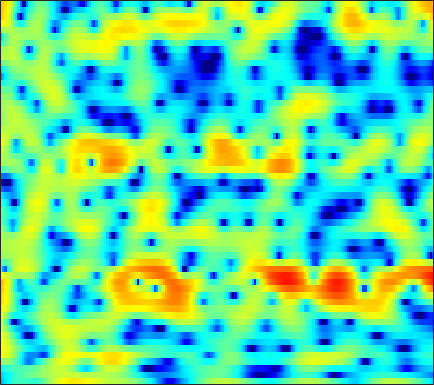

The table this chart was drawn from, first rows:
-8.4164, -7.2241, -5.9142, -4.877, -4.2452, -3.5895, -3.1001, -2.8294, -2.5859, -2.4846, -2.5051, -2.5974, -2.7958, -3.0483, -3.2277, -3.3411, -3.2528, -3.0111, -2.4606, -1.7171, -0.86259, -0.18629, 0.72111, 1.5741
-6.767, -6.26, -5.574, -4.899, -4.416, -3.814, -3.269, -2.897, -2.452, -2.059, -1.71, -1.472, -1.181, -0.9071, -0.7087, -0.4425, -0.17, 0.04307, 0.3406, 0.6504, 0.9662, 1.203, 1.51, 1.804
-4.864, -4.298, -3.671, -3.175, -2.885, -2.575, -2.367, -2.262, -2.173, -2.115, -2.064, -2.014, -1.906, -1.734, -1.554, -1.244, -0.8666, -0.5466, -0.08592, 0.3989, 0.8744, 1.216, 1.638, 2.014
0.2854, 0.494, 0.5834, 0.4465, 0.2007, -0.3323, -1.119, -1.903, -3.21, -4.854, -6.81, -8.373, -10.05, -10.3, -9.48, -7.819, -6.167, -5.064, -3.733, -2.527, -1.41, -0.6173, 0.3853, 1.323
4.669, 4.432, 3.975, 3.358, 2.773, 1.817, 0.6265, -0.4327, -2.071, -3.957, -6.001, -7.463, -8.93, -9.531, -9.554, -9.458, -9.656, -10.19, -11.48, -13.06, -12.89, -10.79, -7.289, -4.235
5.148, 4.76, 4.14, 3.411, 2.793, 1.888, 0.9003, 0.1269, -0.9244, -1.96, -2.948, -3.626, -4.432, -5.124, -5.594, -6.157, -6.698, -7.102, -7.607, -7.869, -7.612, -6.972, -5.588, -3.934
4.929, 4.372, 3.533, 2.586, 1.807, 0.6925, -0.4993, -1.43, -2.713, -3.998, -5.194, -5.965, -6.73, -7.08, -7.069, -6.724, -6.142, -5.609, -4.836, -4.009, -3.145, -2.491, -1.602, -0.7174
4.516, 3.735, 2.592, 1.341, 0.3372, -1.088, -2.634, -3.904, -5.813, -8.103, -11.1, -14.31, -21.87, -25.56, -17.36, -11.9, -8.532, -6.635, -4.622, -3.009, -1.657, -0.781, 0.2268, 1.096
3.373, 2.204, 0.4914, -1.354, -2.762, -4.544, -6.037, -6.882, -7.659, -8.201, -8.63, -8.85, -8.843, -8.34, -7.605, -6.279, -4.791, -3.678, -2.29, -1.051, 0.01579, 0.7214, 1.531, 2.194
2.971, 1.368, -1.235, -4.594, -7.948, -14.91, -37.55, -18.11, -11.9, -8.924, -7.064, -6.033, -4.9, -3.869, -3.14, -2.194, -1.264, -0.5871, 0.2545, 1.031, 1.692, 2.109, 2.553, 2.869
4.289, 3.075, 1.289, -0.6152, -2.032, -3.705, -4.844, -5.238, -5.294, -5.053, -4.615, -4.174, -3.52, -2.775, -2.174, -1.357, -0.5413, 0.05024, 0.7484, 1.352, 1.835, 2.101, 2.302, 2.309
5.767, 4.901, 3.631, 2.266, 1.198, -0.2525, -1.699, -2.781, -4.205, -5.492, -6.431, -6.738, -6.465, -5.528, -4.598, -3.238, -1.979, -1.124, -0.1573, 0.588, 1.125, 1.38, 1.515, 1.423
6.574, 5.826, 4.652, 3.304, 2.167, 0.4749, -1.472, -3.155, -5.781, -9.253, -15, -24.05, -19.27, -11.57, -8.444, -5.596, -3.529, -2.375, -1.153, -0.2467, 0.3668, 0.6667, 0.8767, 0.8478
6.723, 5.984, 4.795, 3.382, 2.206, 0.4984, -1.294, -2.636, -4.355, -5.859, -6.885, -7.168, -7.01, -6.27, -5.471, -4.348, -3.318, -2.641, -1.913, -1.299, -0.8105, -0.5349, -0.2724, -0.1625
7.516, 6.676, 5.271, 3.539, 1.993, -0.4042, -3.161, -5.354, -7.729, -8.207, -7.142, -6.196, -5.014, -4.123, -3.66, -3.234, -3.083, -3.048, -3.087, -3.109, -2.939, -2.683, -2.189, -1.657
7.916, 7.033, 5.671, 4.038, 2.581, 0.25, -2.708, -5.365, -8.673, -8.201, -5.581, -4.076, -2.78, -2.15, -2.137, -2.679, -3.89, -5.338, -8.096, -11.73, -12.72, -10.37, -7.289, -5.062
5.168, 4.214, 3.236, 2.619, 2.305, 1.965, 1.644, 1.422, 1.193, 1.215, 1.268, 1.321, 1.293, 0.9855, 0.5263, -0.4768, -1.963, -3.447, -5.685, -7.954, -8.988, -8.808, -8.077, -7.529
-3.152, -8.435, -10.87, -4.565, -1.699, 0.6744, 2.135, 2.872, 3.531, 3.907, 4.026, 4.026, 3.868, 3.477, 3.055, 2.274, 1.306, 0.4262, -0.7735, -2.069, -3.437, -4.587, -6.429, -9.077
-0.71, -1.643, -2.008, -1.336, -0.4764, 0.695, 1.681, 2.261, 2.84, 3.173, 3.34, 3.333, 3.156, 2.827, 2.477, 1.881, 1.144, 0.506, -0.4652, -1.514, -2.675, -3.585, -4.866, -6.135
1.313, 1.159, 1.099, 1.208, 1.375, 1.662, 1.974, 2.181, 2.391, 2.515, 2.544, 2.47, 2.26, 1.929, 1.595, 1.053, 0.3997, -0.1569, -0.9993, -1.905, -2.847, -3.564, -4.499, -5.356
1.595, 1.675, 1.781, 1.9, 1.998, 2.136, 2.274, 2.369, 2.46, 2.505, 2.455, 2.365, 2.159, 1.825, 1.488, 0.92, 0.2214, -0.3719, -1.257, -2.242, -3.288, -4.091, -5.159, -6.201
1.428, 1.585, 1.719, 1.811, 1.881, 1.996, 2.138, 2.268, 2.452, 2.608, 2.687, 2.694, 2.589, 2.326, 2.017, 1.435, 0.636, -0.09315, -1.236, -2.575, -4.063, -5.22, -6.726, -8.076
1.355, 1.273, 1.01, 0.6763, 0.4675, 0.3855, 0.6177, 0.976, 1.617, 2.278, 2.872, 3.197, 3.43, 3.425, 3.251, 2.765, 1.97, 1.122, -0.3531, -2.296, -4.843, -7.275, -11.32, -14.99
0.9351, 0.1775, -1.333, -3.518, -5.601, -7.99, -6.976, -4.647, -1.758, 0.4591, 2.078, 2.959, 3.772, 4.203, 4.286, 4.095, 3.56, 2.918, 1.713, 0.07623, -2.042, -3.958, -6.743, -8.773
-0.4601, -1.425, -3.14, -5.394, -7.366, -9.395, -8.591, -6.608, -3.865, -1.598, 0.1572, 1.174, 2.236, 2.942, 3.246, 3.391, 3.233, 2.95, 2.343, 1.53, 0.5842, -0.1353, -1.005, -1.628
-0.9271, -1.683, -2.758, -3.771, -4.373, -4.828, -4.715, -4.261, -3.283, -2.047, -0.7712, 0.1325, 1.19, 2.006, 2.472, 2.852, 2.961, 2.884, 2.579, 2.075, 1.414, 0.8522, 0.07711, -0.6405
-0.8896, -1.786, -3.122, -4.603, -5.727, -6.981, -7.404, -6.849, -5.249, -3.272, -1.395, -0.09825, 1.323, 2.447, 3.087, 3.671, 3.967, 3.977, 3.741, 3.2, 2.345, 1.483, 0.02289, -1.792
-2.051, -3.067, -4.742, -7.005, -9.38, -14.48, -25.99, -17.43, -9.661, -5.332, -2.32, -0.5913, 1.218, 2.608, 3.381, 4.12, 4.534, 4.64, 4.493, 4.001, 3.129, 2.183, 0.4171, -2.129
-5.585, -6.308, -7.296, -8.205, -8.764, -9.189, -8.96, -8.189, -6.576, -4.691, -2.785, -1.5, -0.01451, 1.218, 1.963, 2.727, 3.215, 3.432, 3.491, 3.309, 2.888, 2.424, 1.639, 0.7392
-10.54, -11.37, -12.16, -12.13, -11.55, -10.29, -8.782, -7.622, -6.048, -4.529, -3.104, -2.146, -0.9571, 0.03588, 0.6842, 1.397, 1.95, 2.249, 2.51, 2.619, 2.585, 2.481, 2.275, 2.026
-15.03, -17.99, -26.85, -25.17, -17.86, -12.71, -9.456, -7.634, -5.752, -4.253, -3.021, -2.244, -1.33, -0.542, -0.00989, 0.6355, 1.224, 1.6, 2.023, 2.326, 2.509, 2.572, 2.558, 2.47
-10.32, -10.54, -10.66, -9.987, -8.922, -7.155, -5.498, -4.446, -3.327, -2.526, -2.021, -1.722, -1.47, -1.155, -0.8267, -0.216, 0.5151, 1.123, 1.865, 2.458, 2.843, 2.982, 2.953, 2.707
-2.803, -2.331, -1.784, -1.308, -0.947, -0.4886, -0.1095, 0.05815, 0.1039, -0.1515, -0.8467, -1.655, -3.216, -4.906, -5.501, -4.236, -1.84, -0.1296, 1.665, 2.899, 3.618, 3.834, 3.693, 3.041
1.054, 1.244, 1.39, 1.444, 1.437, 1.336, 1.147, 0.9213, 0.4503, -0.2655, -1.37, -2.641, -5, -8.685, -10.87, -8.281, -4.125, -1.812, 0.3356, 1.723, 2.493, 2.728, 2.65, 2.087
1.761, 1.608, 1.242, 0.7326, 0.2658, -0.3836, -0.9812, -1.315, -1.617, -1.797, -1.962, -2.094, -2.345, -2.476, -2.429, -1.994, -1.322, -0.7398, -0.06033, 0.4281, 0.7067, 0.7955, 0.7709, 0.6305
2.954, 2.516, 1.624, 0.2864, -1.055, -3.272, -5.666, -6.695, -5.929, -4.016, -2.316, -1.321, -0.4175, 0.2202, 0.524, 0.755, 0.8393, 0.7556, 0.5056, 0.07053, -0.4488, -0.8198, -1.184, -1.226
4.289, 3.858, 2.914, 1.429, -0.13, -3.089, -7.203, -9.575, -7.082, -3.355, -0.7975, 0.5078, 1.7, 2.344, 2.58, 2.538, 2.137, 1.576, 0.4375, -1.222, -3.542, -5.723, -8.484, -8.565
3.3, 3.237, 2.927, 2.397, 1.882, 1.144, 0.5458, 0.3196, 0.4371, 0.8782, 1.482, 1.868, 2.264, 2.401, 2.328, 1.988, 1.301, 0.5615, -0.8251, -2.765, -5.441, -7.982, -11.51, -11.84
1.503, 1.852, 2.154, 2.293, 2.311, 2.276, 2.209, 2.164, 2.132, 2.133, 2.122, 2.092, 1.965, 1.76, 1.509, 1.06, 0.4476, -0.1238, -1.03, -2.079, -3.211, -4.072, -5.061, -5.797
0.1406, 0.8215, 1.528, 2.018, 2.268, 2.472, 2.549, 2.535, 2.435, 2.268, 2.011, 1.785, 1.404, 0.9971, 0.6577, 0.19, -0.2742, -0.6214, -1.064, -1.495, -1.925, -2.256, -2.705, -3.22
-0.4138, 0.4519, 1.34, 1.963, 2.276, 2.501, 2.542, 2.47, 2.24, 1.867, 1.369, 0.9197, 0.2385, -0.5361, -1.106, -1.808, -2.243, -2.364, -2.256, -1.952, -1.595, -1.35, -1.135, -1.076
-0.1152, 0.7236, 1.539, 2.054, 2.259, 2.318, 2.165, 1.927, 1.476, 0.8606, 0.102, -0.6118, -1.777, -3.327, -4.79, -7.062, -8.854, -8.615, -6.444, -4.02, -2.091, -0.994, 0.06704, 0.766
0.3558, 0.9244, 1.406, 1.574, 1.5, 1.167, 0.585, 0.01665, -0.8205, -1.637, -2.393, -2.931, -3.811, -5.065, -6.49, -9.3, -12.6, -11.87, -7.509, -3.905, -1.356, 0.02927, 1.362, 2.232
0.1311, 0.3697, 0.4672, 0.2559, -0.1384, -1.046, -2.458, -3.892, -6.251, -8.404, -8.743, -7.727, -6.114, -4.908, -4.297, -3.696, -3.063, -2.397, -1.259, 0.01373, 1.21, 1.975, 2.769, 3.266
-1.49, -1.315, -1.215, -1.363, -1.708, -2.594, -4.112, -5.801, -9.159, -13.69, -13.48, -10.01, -6.356, -3.932, -2.588, -1.22, -0.118, 0.5826, 1.414, 2.141, 2.736, 3.083, 3.391, 3.499
-5.19, -4.454, -3.566, -2.942, -2.694, -2.65, -2.911, -3.238, -3.707, -3.958, -3.729, -3.236, -2.285, -1.232, -0.4774, 0.4444, 1.221, 1.711, 2.246, 2.64, 2.893, 2.985, 2.963, 2.783
-10.53, -7.806, -5.332, -3.687, -2.826, -2.031, -1.528, -1.286, -1.039, -0.8175, -0.5338, -0.2712, 0.1467, 0.6278, 0.9912, 1.463, 1.869, 2.127, 2.375, 2.494, 2.471, 2.352, 2.054, 1.601
-6.82, -5.301, -3.547, -2.183, -1.387, -0.6014, -0.06069, 0.2179, 0.4653, 0.6353, 0.7659, 0.875, 1.045, 1.261, 1.458, 1.722, 1.983, 2.137, 2.248, 2.216, 1.996, 1.693, 1.094, 0.2587
-1.262, -0.7637, -0.07678, 0.5386, 0.9218, 1.278, 1.448, 1.464, 1.325, 1.063, 0.722, 0.4905, 0.2847, 0.2899, 0.4733, 0.8643, 1.342, 1.658, 1.945, 2.009, 1.793, 1.417, 0.5844, -0.6965
1.485, 1.731, 2.073, 2.369, 2.509, 2.545, 2.357, 2.036, 1.323, 0.2353, -1.262, -2.598, -4.286, -4.826, -4.078, -2.287, -0.6098, 0.3842, 1.32, 1.811, 1.889, 1.681, 1.037, -0.04294
0.7159, 1.058, 1.569, 2.023, 2.249, 2.35, 2.151, 1.752, 0.8468, -0.6433, -2.945, -5.506, -11.04, -15.39, -10.11, -5.081, -2.127, -0.6676, 0.6149, 1.334, 1.618, 1.595, 1.32, 0.8193
-4.168, -2.701, -0.9419, 0.3478, 1.019, 1.538, 1.67, 1.543, 1.099, 0.3766, -0.5506, -1.272, -2.046, -2.29, -2.043, -1.287, -0.4114, 0.1595, 0.6882, 0.9433, 0.9386, 0.7945, 0.4762, 0.08893
-7.441, -4.263, -1.528, 0.1246, 0.9021, 1.49, 1.715, 1.729, 1.587, 1.377, 1.155, 0.9947, 0.894, 0.9121, 0.9797, 1.115, 1.215, 1.22, 1.065, 0.68, 0.04155, -0.5926, -1.608, -2.639
1.059, 1.347, 1.756, 2.009, 2.025, 1.836, 1.478, 1.153, 0.7731, 0.5604, 0.5827, 0.7353, 1.037, 1.381, 1.625, 1.817, 1.829, 1.674, 1.224, 0.4048, -0.8732, -2.218, -4.685, -8.309
5.362, 4.974, 4.319, 3.441, 2.591, 1.165, -0.6199, -2.149, -3.993, -4.776, -4, -2.847, -1.342, -0.1012, 0.6204, 1.292, 1.617, 1.625, 1.297, 0.561, -0.6356, -1.866, -3.967, -6.531
7.019, 6.402, 5.335, 3.904, 2.544, 0.1951, -2.994, -6.289, -13.11, -19.93, -11.18, -7.545, -4.398, -2.286, -1.127, 0.0274, 0.7264, 0.9916, 0.9797, 0.5958, -0.1312, -0.8753, -2.105, -3.464
7.265, 6.692, 5.66, 4.278, 2.98, 0.9043, -1.542, -3.507, -5.977, -7.712, -8.151, -7.535, -5.967, -4.09, -2.789, -1.408, -0.4429, -0.01603, 0.2057, 0.0467, -0.4437, -1.012, -2.003, -3.266
7.013, 6.679, 5.947, 4.883, 3.845, 2.122, -0.06833, -2.063, -5.447, -10.36, -18.99, -17.61, -9.921, -5.826, -3.862, -2.112, -1.041, -0.6186, -0.4354, -0.6404, -1.174, -1.746, -2.689, -3.829
